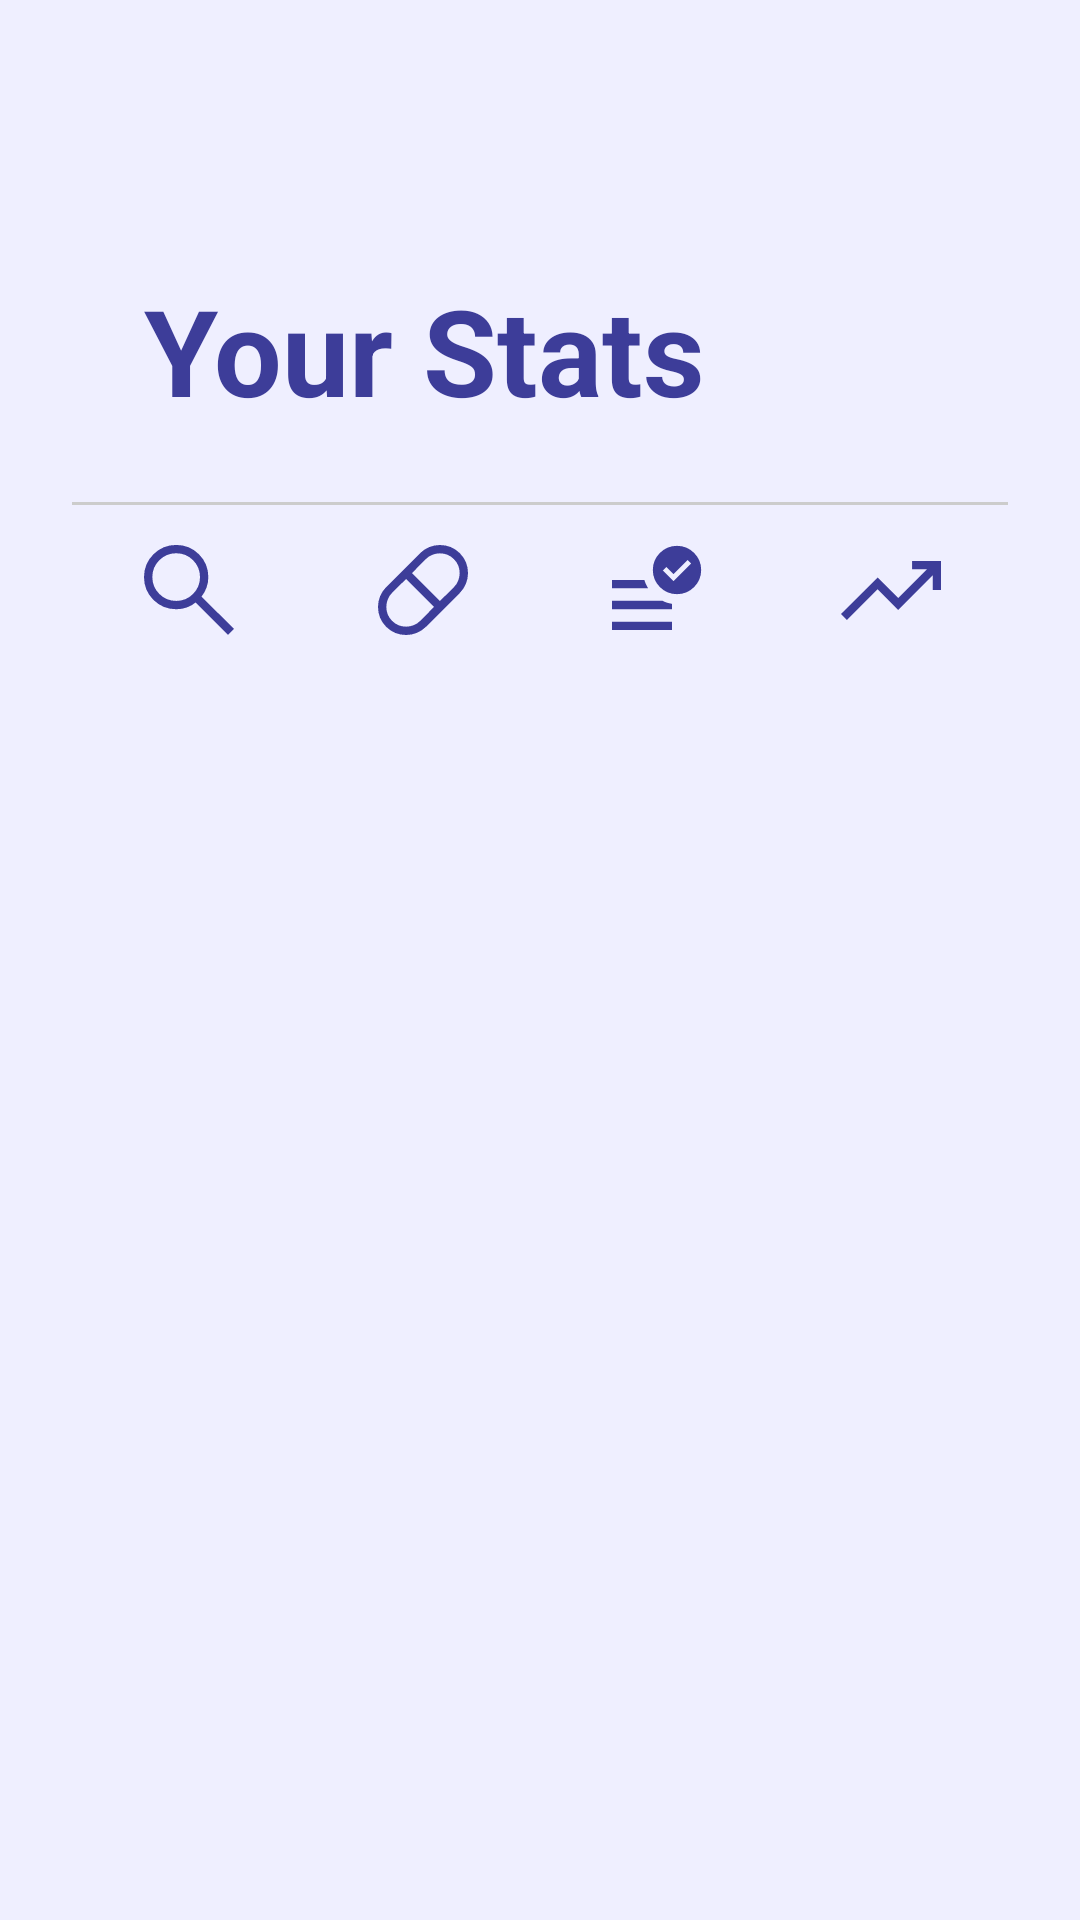

Android layout source for this screen:
<!-- AndroidManifest.xml: application theme Theme.MedTracker -->
<!-- res/layout/activity_stats.xml -->
<?xml version="1.0" encoding="utf-8"?>
<LinearLayout xmlns:android="http://schemas.android.com/apk/res/android"
    xmlns:app="http://schemas.android.com/apk/res-auto"
    android:layout_width="match_parent"
    android:layout_height="match_parent"
    android:orientation="vertical"
    android:padding="24dp"
    android:background="#EFEFFF">

    <LinearLayout
        android:layout_width="match_parent"
        android:layout_height="wrap_content"
        android:orientation="vertical"
        android:padding="24dp">
        <Space
            android:layout_width="match_parent"
            android:layout_height="30dp" />
        <TextView
            android:id="@+id/tvStatsHeader"
            android:layout_width="match_parent"
            android:layout_height="wrap_content"
            android:text="Your Stats"
            android:textSize="40sp"
            android:textColor="#3D3D99"
            android:textStyle="bold"
            android:layout_marginTop="12dp"/>
    </LinearLayout>

    
    <View
        android:layout_width="match_parent"
        android:layout_height="1dp"
        android:background="#CCCCCC"/>

    
    <LinearLayout
        android:id="@+id/bottomBar"
        android:layout_width="match_parent"
        android:layout_height="80dp"
        android:orientation="horizontal"
        android:paddingTop="8dp"
        android:paddingBottom="8dp"
        android:weightSum="4">

        <LinearLayout
            android:id="@+id/sectionSearch"
            android:layout_width="0dp"
            android:layout_height="match_parent"
            android:layout_weight="1"
            android:gravity="center"
            android:orientation="vertical">

            <androidx.appcompat.widget.AppCompatImageButton
                android:id="@+id/btnSearch"
                android:layout_width="40dp"
                android:layout_height="40dp"
                android:background="?attr/selectableItemBackgroundBorderless"
                android:contentDescription="Search"
                android:scaleType="centerInside"
                app:srcCompat="@drawable/ic_search"
                app:tint="#3D3D99"/>
            <TextView
                android:layout_width="wrap_content"
                android:layout_height="wrap_content"
                android:layout_marginTop="4dp"/>
        </LinearLayout>

        <LinearLayout
            android:id="@+id/sectionMeds"
            android:layout_width="0dp"
            android:layout_height="match_parent"
            android:layout_weight="1"
            android:gravity="center"
            android:orientation="vertical">

            <androidx.appcompat.widget.AppCompatImageButton
                android:id="@+id/btnMeds"
                android:layout_width="40dp"
                android:layout_height="40dp"
                android:background="?attr/selectableItemBackgroundBorderless"
                android:contentDescription="Meds"
                android:scaleType="centerInside"
                app:srcCompat="@drawable/ic_meds"
                app:tint="#3D3D99"/>
            <TextView
                android:layout_width="wrap_content"
                android:layout_height="wrap_content"
                android:layout_marginTop="4dp"/>
        </LinearLayout>

        <LinearLayout
            android:id="@+id/sectionSchedule"
            android:layout_width="0dp"
            android:layout_height="match_parent"
            android:layout_weight="1"
            android:gravity="center"
            android:orientation="vertical">

            <androidx.appcompat.widget.AppCompatImageButton
                android:id="@+id/btnLogs"
                android:layout_width="40dp"
                android:layout_height="40dp"
                android:background="?attr/selectableItemBackgroundBorderless"
                android:contentDescription="Logs"
                android:scaleType="centerInside"
                app:srcCompat="@drawable/ic_logs"
                app:tint="#3D3D99"/>
            <TextView
                android:layout_width="wrap_content"
                android:layout_height="wrap_content"
                android:layout_marginTop="4dp"/>
        </LinearLayout>

        <LinearLayout
            android:id="@+id/sectionStats"
            android:layout_width="0dp"
            android:layout_height="match_parent"
            android:layout_weight="1"
            android:gravity="center"
            android:orientation="vertical">

            <androidx.appcompat.widget.AppCompatImageButton
                android:id="@+id/btnStats"
                android:layout_width="40dp"
                android:layout_height="40dp"
                android:background="?attr/selectableItemBackgroundBorderless"
                android:contentDescription="Stats"
                android:scaleType="centerInside"
                app:srcCompat="@drawable/ic_stats"
                app:tint="#3D3D99"/>
            <TextView
                android:layout_width="wrap_content"
                android:layout_height="wrap_content"
                android:layout_marginTop="4dp"/>
        </LinearLayout>

    </LinearLayout>

</LinearLayout>
<!-- resources referenced by this layout -->
<resources>
  <!-- drawable ic_logs (drawable) -->
  <vector xmlns:android="http://schemas.android.com/apk/res/android" android:autoMirrored="true" android:height="40dp" android:viewportHeight="960" android:viewportWidth="960" android:width="40dp">
        
      <path android:fillColor="#3D3D99" android:pathData="m612,410 l141,-142 -28,-28 -113,113 -57,-57 -28,29 85,85ZM120,800v-66.67h480L600,800L120,800ZM639.93,513.33q-80.26,0 -136.76,-56.57 -56.5,-56.57 -56.5,-136.83 0,-80.26 56.57,-136.76 56.57,-56.5 136.83,-56.5 80.26,0 136.76,56.57 56.5,56.57 56.5,136.83 0,80.26 -56.57,136.76 -56.57,56.5 -136.83,56.5ZM120,466.67L120,400h258.67q5.88,18.21 13.44,34.77 7.56,16.56 17.22,31.9L120,466.67ZM120,633.33v-66.66h404.67q16.86,8.91 35.93,14.95 19.07,6.05 39.4,8.71v43L120,633.33Z"/>
      
  </vector>
  <!-- drawable ic_meds (drawable) -->
  <vector xmlns:android="http://schemas.android.com/apk/res/android" android:autoMirrored="true" android:height="40dp" android:viewportHeight="960" android:viewportWidth="960" android:width="40dp">
        
      <path android:fillColor="#3D3D99" android:pathData="M345,840q-94,0 -159.5,-65.5T120,615q0,-45 17,-86t49,-73l270,-270q32,-32 73,-49t86,-17q94,0 159.5,65.5T840,345q0,45 -17,86t-49,73L504,774q-32,32 -73,49t-86,17ZM615.67,568 L727.33,457.33q22,-22 34,-51.33t12,-61q0,-66 -46.16,-112.17Q681,186.67 615,186.67q-31.67,0 -61,12t-51.33,34L392,344.33 615.67,568ZM345,773.33q31,0 60.67,-12 29.66,-12 51.66,-34L568,615.67 344.33,392 232.67,502.67q-22,22 -34,51.33t-12,61q0,66 46.16,112.17Q279,773.33 345,773.33Z"/>
      
  </vector>
  <!-- drawable ic_search (drawable) -->
  <vector xmlns:android="http://schemas.android.com/apk/res/android" android:autoMirrored="true" android:height="40dp" android:viewportHeight="960" android:viewportWidth="960" android:width="40dp">
        
      <path android:fillColor="#3D3D99" android:pathData="M792,839.33 L532.67,580q-30,25.33 -69.64,39.67Q423.39,634 378.67,634q-108.44,0 -183.56,-75.17Q120,483.67 120,376.67t75.17,-182.17q75.16,-75.17 182.5,-75.17 107.33,0 182.16,75.17 74.84,75.17 74.84,182.27 0,43.23 -14,82.9 -14,39.66 -40.67,73l260,258.66 -48,48ZM378,567.33q79.17,0 134.58,-55.83Q568,455.67 568,376.67q0,-79 -55.42,-134.84Q457.17,186 378,186q-79.72,0 -135.53,55.83 -55.8,55.84 -55.8,134.84t55.8,134.83q55.81,55.83 135.53,55.83Z"/>
      
  </vector>
  <!-- drawable ic_stats (drawable) -->
  <vector xmlns:android="http://schemas.android.com/apk/res/android" android:autoMirrored="true" android:height="40dp" android:viewportHeight="960" android:viewportWidth="960" android:width="40dp">
        
      <path android:fillColor="#3D3D99" android:pathData="M127.33,720 L80,672.67l293.33,-293.34L538,544l230,-229.33L648.67,314.67L648.67,248L880,248v231.33h-66v-116.66L537.33,639.33 372.67,474.67 127.33,720Z"/>
      
  </vector>
  <style name="Theme.MedTracker" parent="Theme.MaterialComponents.DayNight.NoActionBar">
          <item name="colorControlActivated">@color/color_5959df</item>
      </style>
  <color name="color_5959df">#5959DF</color>
</resources>
